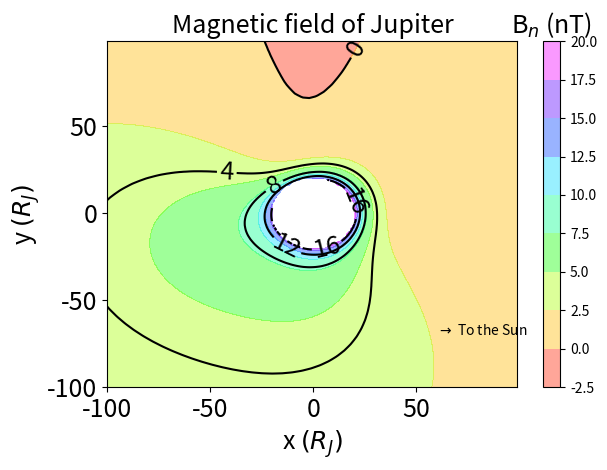

Here is the Python script that generated this plot:
import numpy as np
import matplotlib.pyplot as plt
from matplotlib import ticker, cm
from scipy.ndimage.filters import gaussian_filter
from scipy.interpolate import griddata
from scipy import interpolate


def equatorialMagneticField(r, phi):
    B = 1.030e6 * r ** (-3.756 - 0.12 * np.cos(phi - 3.562)) + \
        (3.797 - 4.612 * np.cos(phi - 0.825) + 0.606 * np.cos(2 * (phi - 0.473)) +
         0.847 * np.cos(3 * (phi - 0.913))) * np.exp((-1 * r) / 150)
    return B


def plasmaDensity(r, phi):
    N = 1987 * (r / 6) ** (-8.2) + 14 * (r / 6) ** (-3.2) + 0.05 * (r / 6) ** (-0.65)
    return N


file = open('Test.txt', 'w')
file.write("x\ty\tB\tP\n")
x = []
y = []
b = []
p = []

for r in np.arange(20, 150, 1):
    for phi in np.arange(0, 2 * np.pi + 0.03, 0.05):
        x.append(r * np.cos(phi))
        y.append(r * np.sin(phi))
        b.append(equatorialMagneticField(r, phi))
        p.append(plasmaDensity(r, phi))

for i in range(len(x)):
    file.write(str(x[i]) + "\t" + str(y[i]) + "\t" + str(b[i]) + "\t" + str(p[i]) + "\n")

file.close()

xMagnetic = np.arange(20, 150, 1)
xPlasma = np.arange(6, 100, 1)
phi = np.arange(0, 2 * np.pi + 0.03, 0.05)
xp, phip = np.meshgrid(xPlasma, phi)
xi, phii = np.meshgrid(xMagnetic, phi)

B = np.array(equatorialMagneticField(xi, phii))
N = np.array(plasmaDensity(xp, phip))
# z = gaussian_filter(z,4,mode='nearest')

xi = xMagnetic * np.cos(phii)
yi = xMagnetic * np.sin(phii)

xp = xPlasma * np.cos(phip)
yp = xPlasma * np.sin(phip)

x = np.array(x)
y = np.array(y)
b = np.array(b)
p = np.array(p)

xtest = np.arange(-100, 100, 1)
ytest = np.arange(-100, 100, 1)

xtest, ytest = np.meshgrid(xtest, ytest)

mask = (np.sqrt(xtest**2 + ytest**2) < 20)
Z = griddata((x, y), b, (xtest, ytest), method='linear')
Z[mask] = np.nan

# plt.subplot(211)
heatmap = plt.contourf(xtest, ytest, Z, cmap=plt.cm.get_cmap('gist_rainbow'), alpha=0.4)
lines = plt.contour(xtest, ytest, Z, 5, colors='k')
plt.clabel(lines, fontsize=18, inline=1, colors='k')
clb = plt.colorbar(heatmap)
clb.ax.set_title('B$_n$ (nT)', fontsize=18)
plt.title('Magnetic field of Jupiter', fontsize=18)
plt.rcParams['xtick.labelsize'] = 18
plt.rcParams['ytick.labelsize'] = 18
plt.xlabel('x $(R_J)$', fontsize=18)
plt.ylabel('y $(R_J)$', fontsize=18)
plt.xticks(size=18)
plt.yticks(size=18)
plt.text(60, -70, r'$\rightarrow$ To the Sun')

# Plotting
# plt.subplot(212)
# heatmap = plt.contourf(xi, yi, B, cmap=plt.cm.get_cmap('gist_rainbow'), alpha=0.4)
# lines = plt.contour(xi, yi, B, 5, colors='k')
# plt.clabel(lines, fontsize=18, inline=1, colors='k')
# clb = plt.colorbar(heatmap)
# clb.ax.set_title('B$_n$ (nT)', fontsize=18)
# plt.title('Magnetic field of Jupiter', fontsize=18)
# plt.rcParams['xtick.labelsize'] = 18
# plt.rcParams['ytick.labelsize'] = 18
# plt.xlabel('x $(R_J)$', fontsize=18)
# plt.ylabel('y $(R_J)$', fontsize=18)
# plt.xticks(size=18)
# plt.yticks(size=18)
# plt.text(60, -70, r'$\rightarrow$ To the Sun')

plt.tight_layout()
plt.show()

# plt.savefig('test.pdf', bbox_inches='tight')
